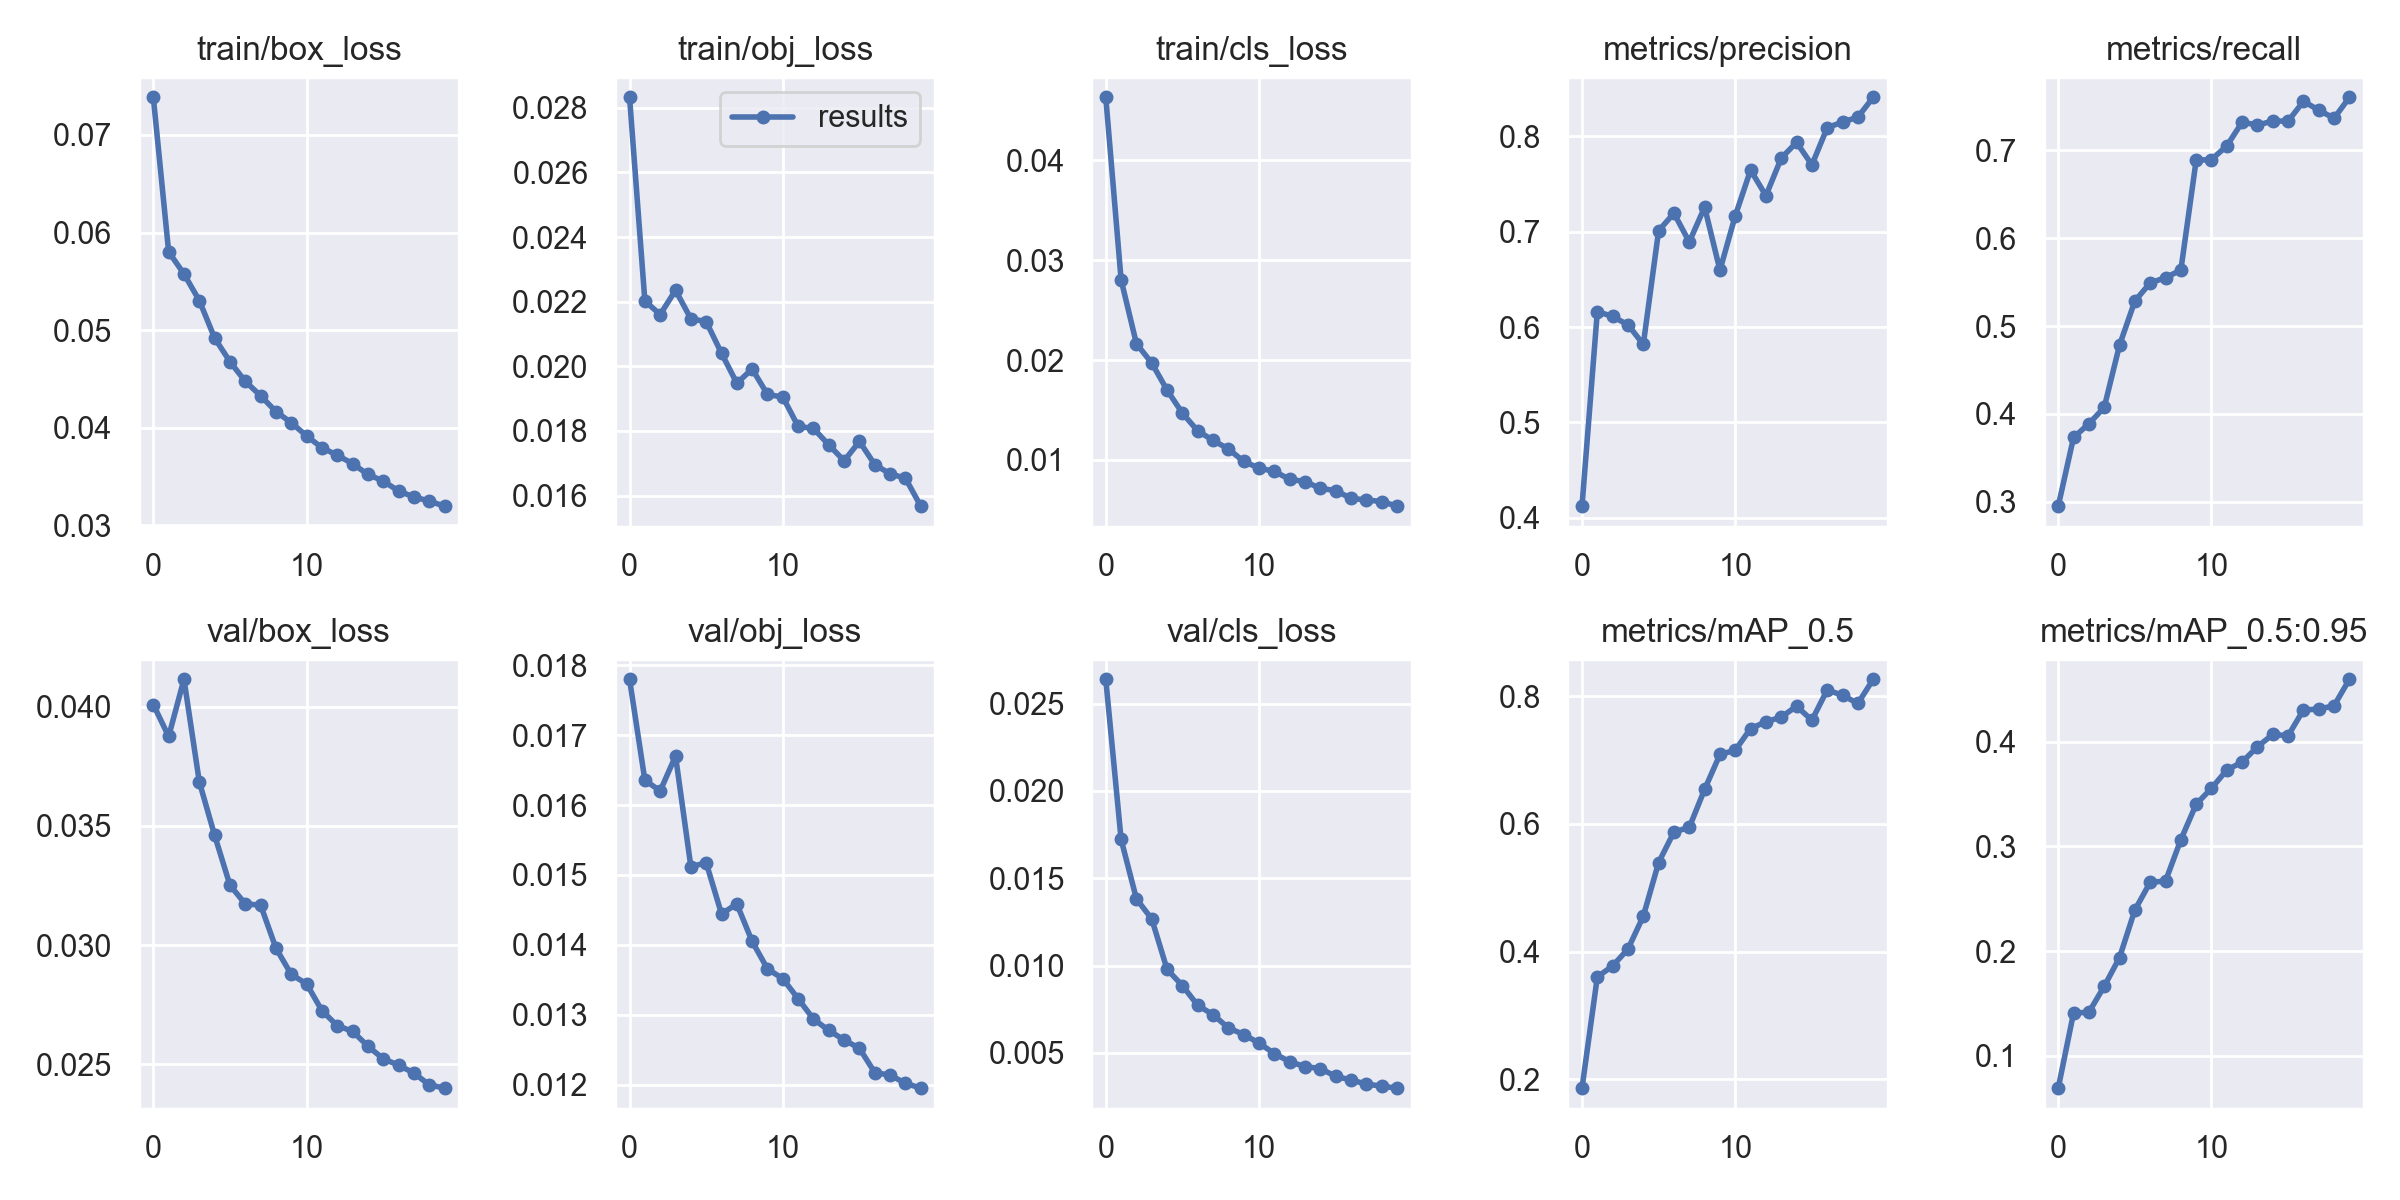

Source data for this figure (header and first rows):
epoch, train/box_loss, train/obj_loss, train/cls_loss, metrics/precision, metrics/recall, metrics/mAP_0.5, metrics/mAP_0.5:0.95, val/box_loss, val/obj_loss, val/cls_loss, x/lr0, x/lr1, x/lr2
0, 0.07386, 0.02833, 0.04632, 0.4122, 0.2949, 0.1863, 0.06908, 0.04009, 0.0178, 0.02639, 0.003331, 0.003331, 0.07002
1, 0.05804, 0.02202, 0.02804, 0.6163, 0.3731, 0.3604, 0.1409, 0.03875, 0.01636, 0.01722, 0.006628, 0.006628, 0.03998
2, 0.05577, 0.0216, 0.02165, 0.6111, 0.3887, 0.3776, 0.1415, 0.04115, 0.0162, 0.01382, 0.009778, 0.009778, 0.009796
3, 0.05304, 0.02235, 0.0197, 0.6024, 0.4073, 0.4041, 0.1663, 0.03685, 0.0167, 0.01267, 0.00951, 0.00951, 0.00951
4, 0.0492, 0.02147, 0.017, 0.5819, 0.4782, 0.4556, 0.1938, 0.0346, 0.01512, 0.009782, 0.00951, 0.00951, 0.00951
5, 0.04678, 0.02138, 0.01468, 0.7012, 0.5284, 0.5396, 0.2391, 0.03251, 0.01517, 0.008853, 0.009141, 0.009141, 0.009141
6, 0.04476, 0.0204, 0.01291, 0.7194, 0.5491, 0.5873, 0.2656, 0.03173, 0.01444, 0.007725, 0.008682, 0.008682, 0.008682
7, 0.04329, 0.01948, 0.01196, 0.6893, 0.5551, 0.5946, 0.2668, 0.03168, 0.01459, 0.007192, 0.008145, 0.008145, 0.008145
8, 0.04167, 0.01992, 0.0111, 0.7258, 0.5636, 0.6541, 0.3062, 0.02987, 0.01405, 0.006432, 0.007543, 0.007543, 0.007543
9, 0.04053, 0.01913, 0.009851, 0.6596, 0.6888, 0.7087, 0.3401, 0.02877, 0.01366, 0.006054, 0.006891, 0.006891, 0.006891
10, 0.03918, 0.01905, 0.009183, 0.7168, 0.6896, 0.7153, 0.3554, 0.02837, 0.01352, 0.005564, 0.006204, 0.006204, 0.006204
11, 0.03796, 0.01814, 0.008852, 0.7648, 0.7051, 0.7493, 0.3728, 0.02725, 0.01323, 0.004966, 0.0055, 0.0055, 0.0055
12, 0.0372, 0.01808, 0.00806, 0.7378, 0.7322, 0.7598, 0.3804, 0.02662, 0.01294, 0.004496, 0.004796, 0.004796, 0.004796
13, 0.03633, 0.01757, 0.007836, 0.7772, 0.7288, 0.7672, 0.3951, 0.02638, 0.01278, 0.004218, 0.004109, 0.004109, 0.004109
14, 0.03522, 0.01708, 0.007152, 0.7938, 0.7334, 0.7843, 0.4068, 0.02576, 0.01264, 0.004104, 0.003457, 0.003457, 0.003457
15, 0.03456, 0.01768, 0.006934, 0.7702, 0.7333, 0.7623, 0.4056, 0.02523, 0.01252, 0.003661, 0.002855, 0.002855, 0.002855
16, 0.03353, 0.01696, 0.006152, 0.8092, 0.7559, 0.8099, 0.4302, 0.02496, 0.01217, 0.003451, 0.002318, 0.002318, 0.002318
17, 0.03292, 0.01667, 0.005994, 0.8151, 0.7458, 0.8013, 0.4309, 0.02463, 0.01214, 0.00322, 0.001859, 0.001859, 0.001859
18, 0.0325, 0.01654, 0.005834, 0.8203, 0.7366, 0.7886, 0.4343, 0.02414, 0.01202, 0.003098, 0.001491, 0.001491, 0.001491
19, 0.03198, 0.01567, 0.005372, 0.8411, 0.7605, 0.8265, 0.4594, 0.024, 0.01195, 0.002984, 0.00122, 0.00122, 0.00122
